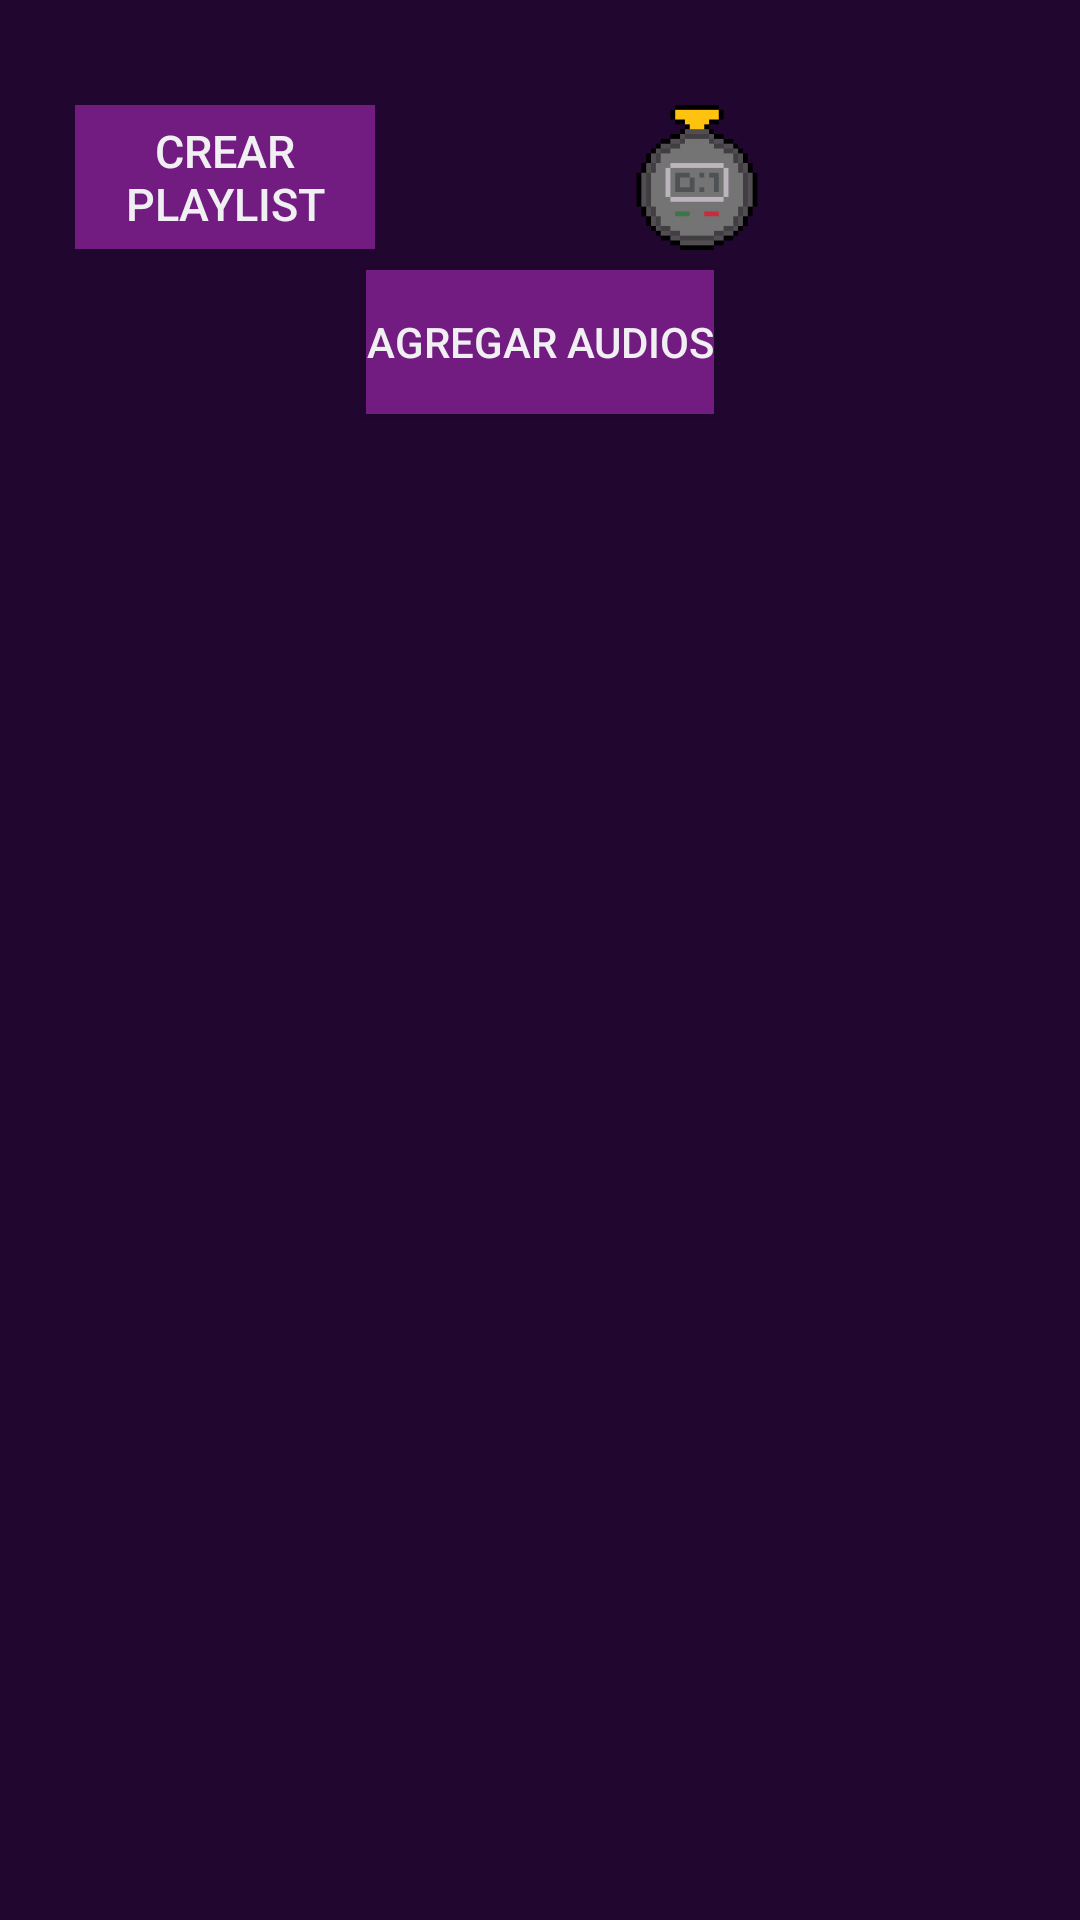

This screen was rendered from an Android layout file. Write that file and the resources it references.
<!-- AndroidManifest.xml: application theme android:Theme.DeviceDefault -->
<!-- res/layout/activity_playlist_selector.xml -->
<?xml version="1.0" encoding="utf-8"?>
<ScrollView
    android:id="@+id/playlistSelector"
    xmlns:android="http://schemas.android.com/apk/res/android"
    xmlns:tools="http://schemas.android.com/tools"
    android:layout_width="match_parent"
    android:layout_height="wrap_content"
    tools:context=".PlaylistSelector"
    android:background="@color/layout_background_purple">

    <LinearLayout
        android:layout_width="match_parent"
        android:layout_height="wrap_content"
        android:orientation="vertical">

        <GridLayout
            android:layout_width="match_parent"
            android:layout_height="wrap_content"
            android:layout_marginTop="35sp"
            android:layout_marginStart="25sp"
            android:layout_marginEnd="25sp"
            android:rowCount="2"
            android:columnCount="2">

            <Button
                android:id="@+id/createNewPlaylist"
                android:layout_width="100sp"
                android:layout_height="wrap_content"
                android:layout_row="0"
                android:background="@color/button_background_purple"
                android:textSize="15sp"
                android:textAllCaps="true"
                android:text="@string/crear_playlist"/>

            <ImageView
                android:id="@+id/buttonTemporizer"
                android:layout_width="50sp"
                android:layout_height="50sp"
                android:layout_gravity="center"
                android:layout_row="0"
                android:src="@drawable/button_temporizer"
                android:layout_marginStart="5sp" />
        </GridLayout>

        <Button
            android:id="@+id/addAudios"
            android:layout_width="wrap_content"
            android:layout_height="wrap_content"
            android:layout_margin="5sp"
            android:background="@color/button_background_purple"
            android:layout_gravity="center"
            android:text="@string/agregar_audios"/>


        <androidx.recyclerview.widget.RecyclerView
            android:id="@+id/recyclerPlaylists"
            android:layout_width="match_parent"
            android:layout_height="160sp"
            android:layout_marginTop="5sp"
            android:layout_marginBottom="35sp"
            android:layout_marginStart="25sp"
            android:layout_marginEnd="25sp"/>
    </LinearLayout>
</ScrollView>
<!-- resources referenced by this layout -->
<resources>
  <color name="button_background_purple">#721B81</color>
  <color name="layout_background_purple">#210630</color>
  <!-- drawable button_temporizer: png bitmap (drawable, 1786 bytes) -->
  <string name="agregar_audios">agregar audios</string>
  <string name="crear_playlist">crear playlist</string>
</resources>
